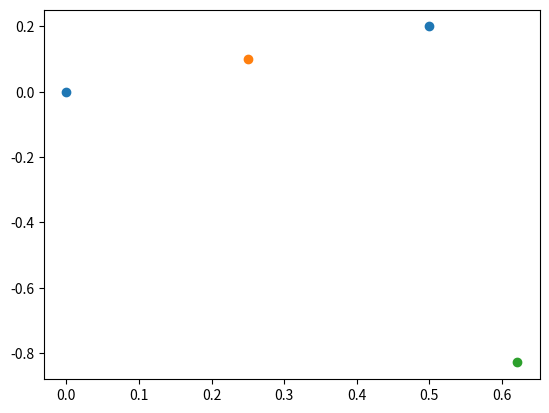

Reproduce this figure in Python.

import numpy as np
import matplotlib.pyplot as plt

edges = [np.array([0, 0]), np.array([0.5, 0.2]), np.array([1, 1])]

de = edges[1]-edges[0]
print(de)

de /= np.linalg.norm(de)


mean = np.mean(edges[0:2], axis=0)

goal = mean + np.array([de[1], -de[0]])

edges = np.asarray(edges)

plt.scatter(edges[:2,0], edges[:2,1])

plt.scatter(mean[0], mean[1])

plt.scatter(goal[0], goal[1])

plt.show()